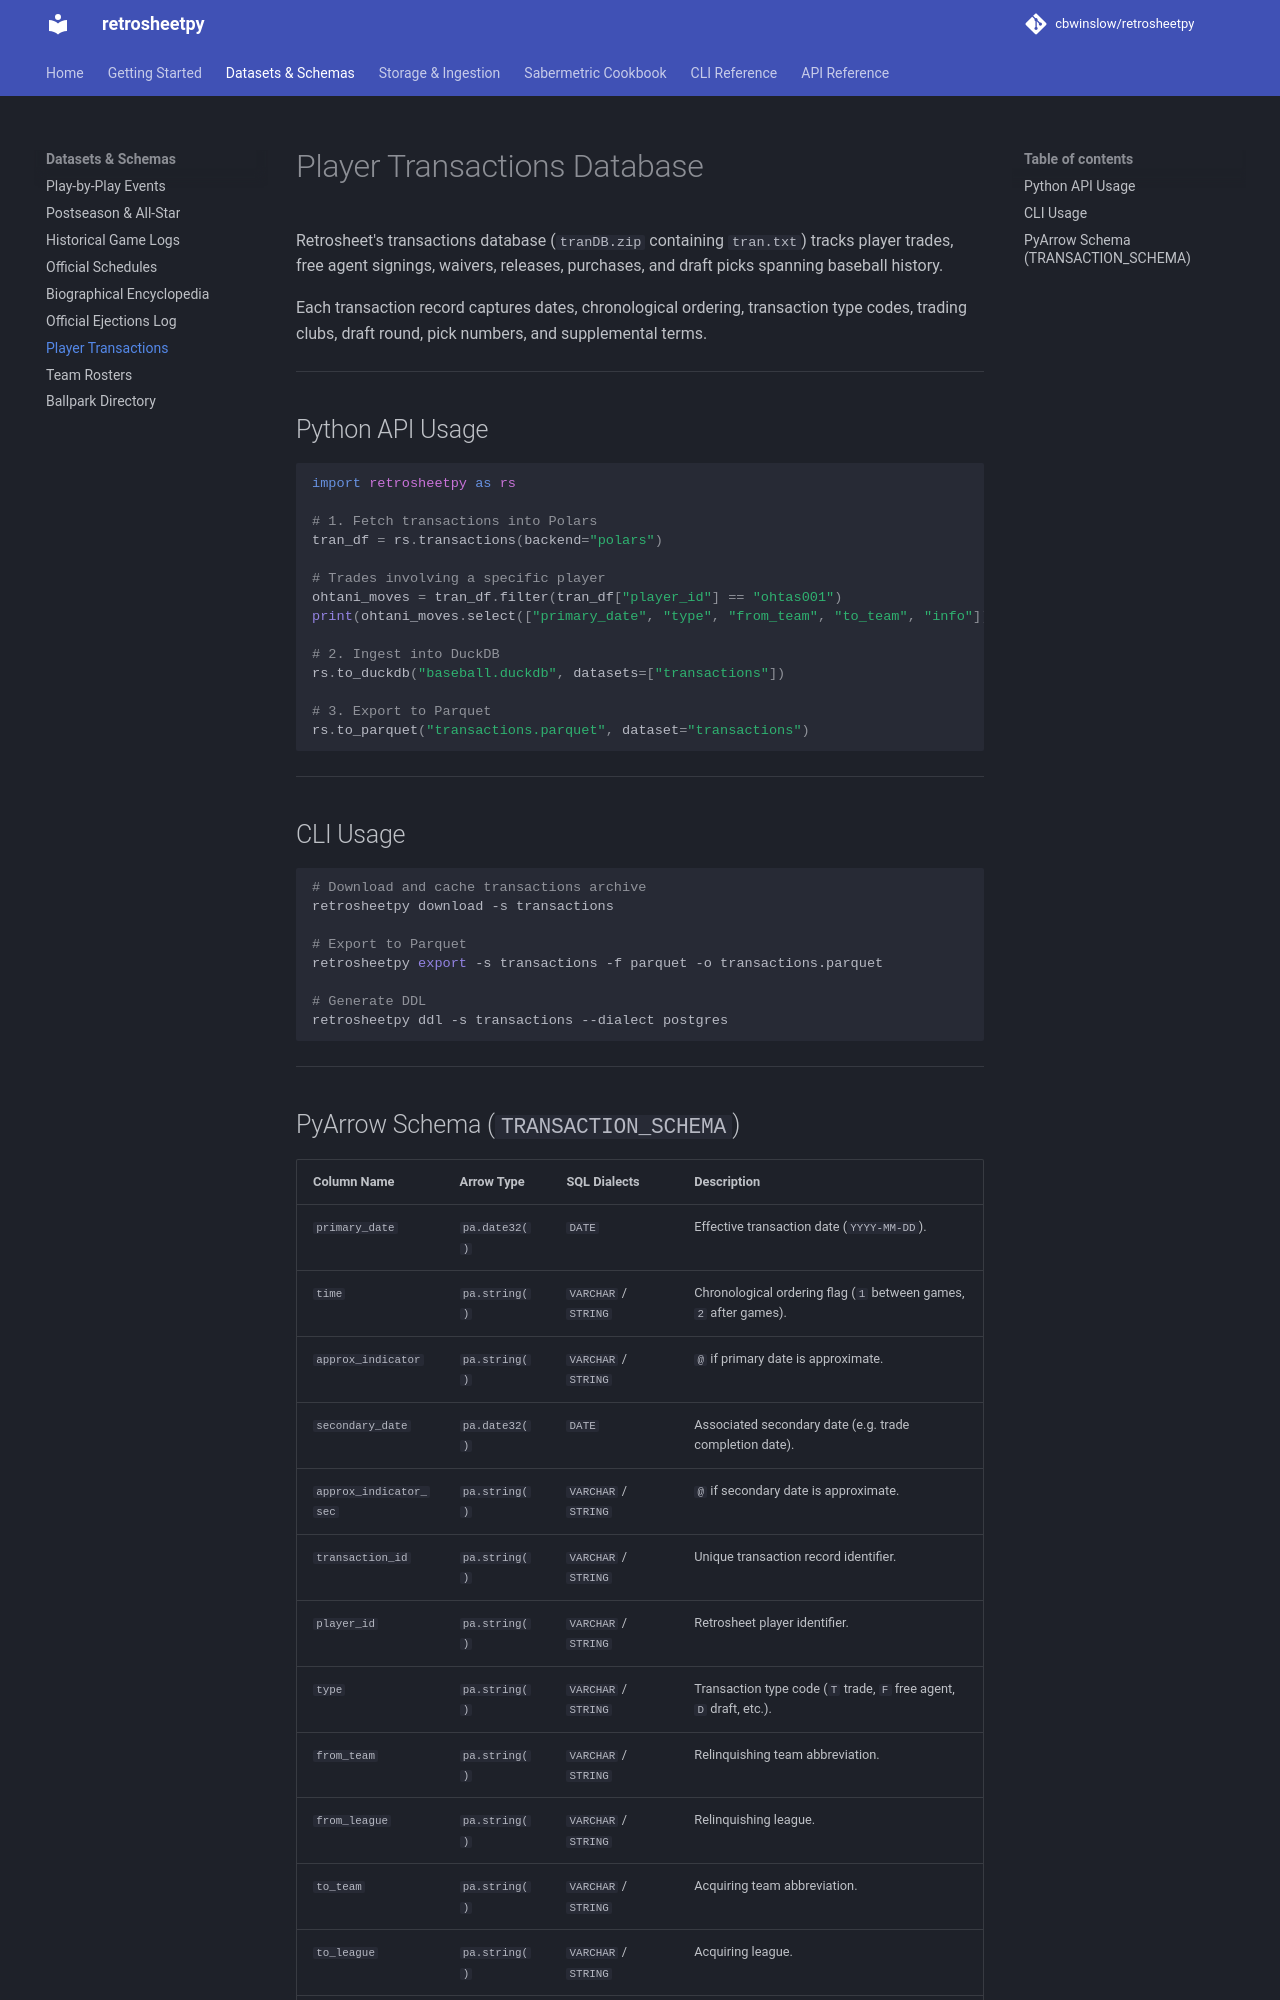

repository: cbwinslow/retrosheetpy · page: datasets/transactions/index.html · generator: mkdocs

# Player Transactions Database

Retrosheet's transactions database (`tranDB.zip` containing `tran.txt`) tracks player trades, free agent signings, waivers, releases, purchases, and draft picks spanning baseball history.

Each transaction record captures dates, chronological ordering, transaction type codes, trading clubs, draft round, pick numbers, and supplemental terms.

---

## Python API Usage

```python
import retrosheetpy as rs

# 1. Fetch transactions into Polars
tran_df = rs.transactions(backend="polars")

# Trades involving a specific player
ohtani_moves = tran_df.filter(tran_df["player_id"] == "ohtas001")
print(ohtani_moves.select(["primary_date", "type", "from_team", "to_team", "info"]))

# 2. Ingest into DuckDB
rs.to_duckdb("baseball.duckdb", datasets=["transactions"])

# 3. Export to Parquet
rs.to_parquet("transactions.parquet", dataset="transactions")
```

---

## CLI Usage

```bash
# Download and cache transactions archive
retrosheetpy download -s transactions

# Export to Parquet
retrosheetpy export -s transactions -f parquet -o transactions.parquet

# Generate DDL
retrosheetpy ddl -s transactions --dialect postgres
```

---
